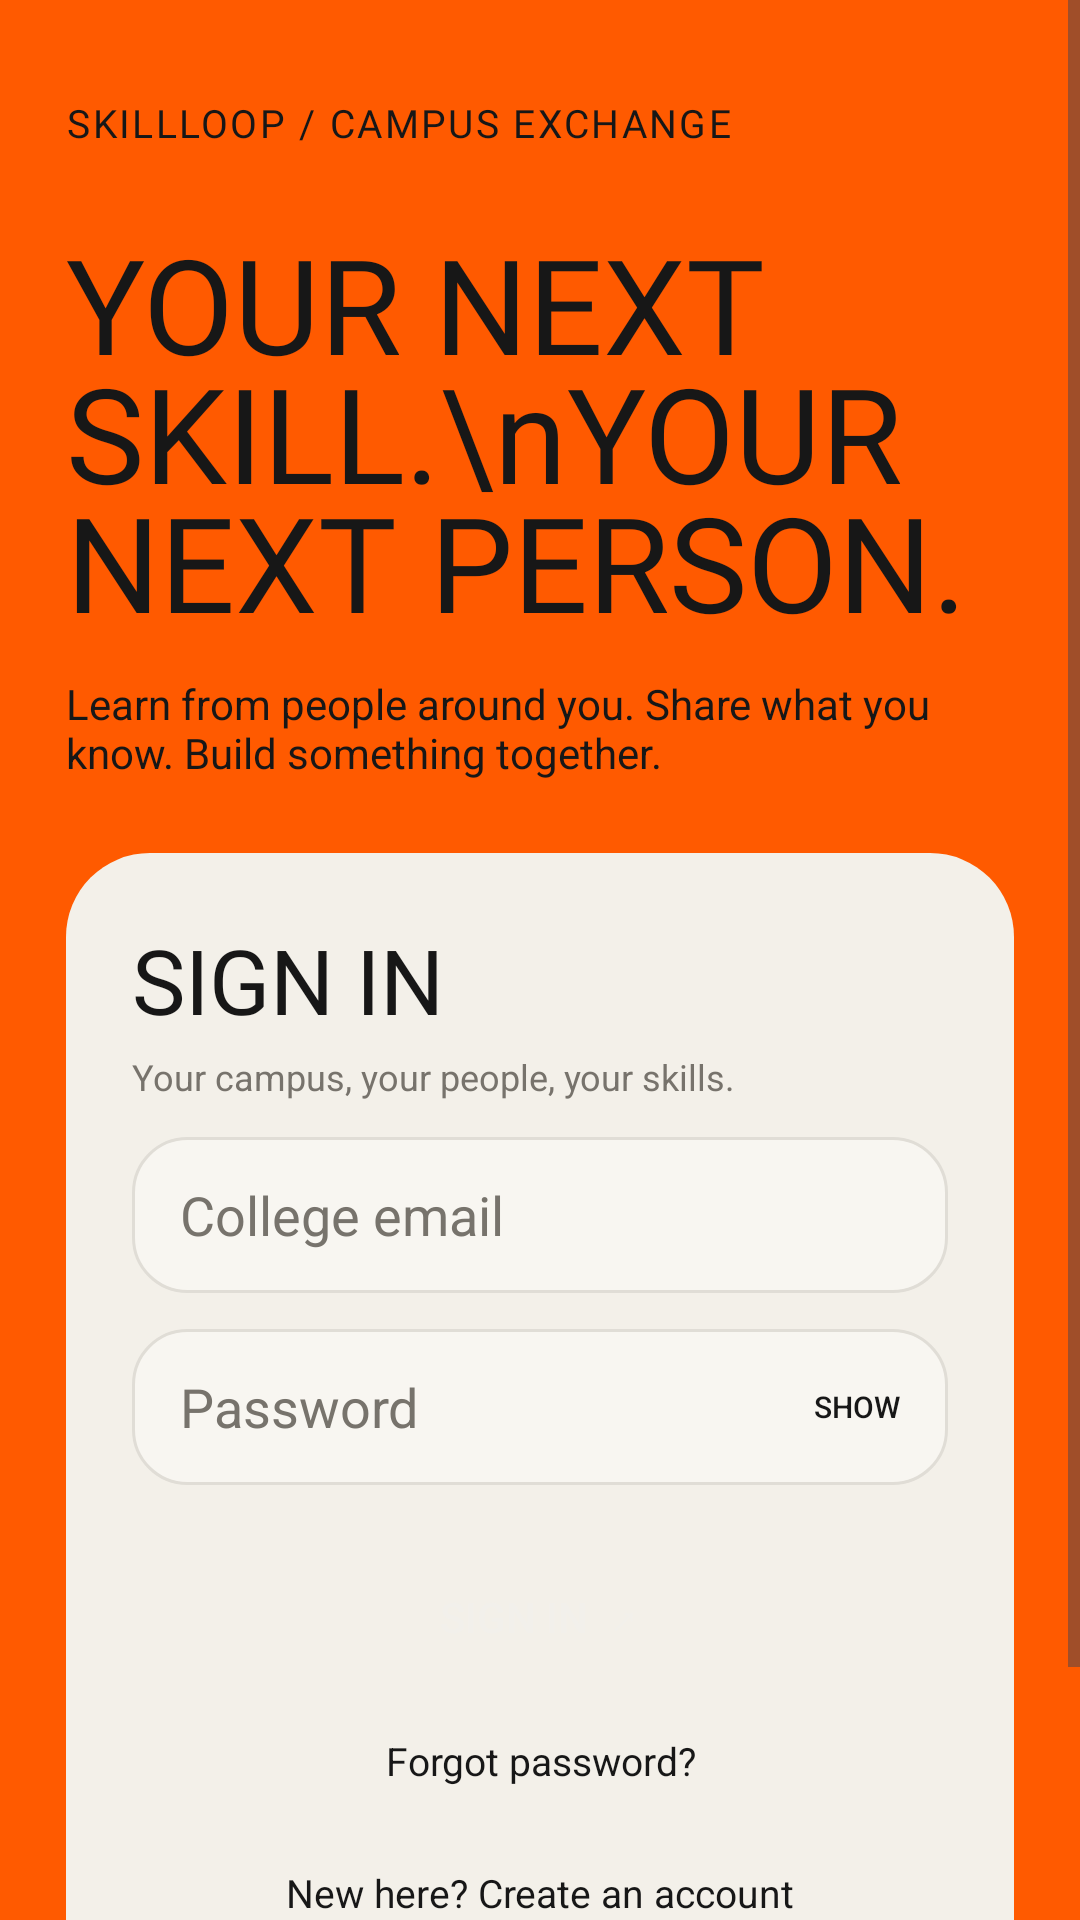

This screen was rendered from an Android layout file. Write that file and the resources it references.
<!-- AndroidManifest.xml: application theme Theme.SkillLoop -->
<!-- res/layout/activity_auth.xml -->
<?xml version="1.0" encoding="utf-8"?>
<ScrollView xmlns:android="http://schemas.android.com/apk/res/android"
    android:layout_width="match_parent"
    android:layout_height="match_parent"
    android:background="@color/skillloop_orange"
    android:fillViewport="true"
    android:overScrollMode="never">

    <LinearLayout
        android:layout_width="match_parent"
        android:layout_height="wrap_content"
        android:orientation="vertical"
        android:paddingStart="22dp"
        android:paddingTop="32dp"
        android:paddingEnd="22dp"
        android:paddingBottom="32dp">

        <TextView
            android:layout_width="wrap_content"
            android:layout_height="wrap_content"
            android:fontFamily="@font/big_shoulders_extrabold"
            android:text="SKILLLOOP / CAMPUS EXCHANGE"
            android:textColor="@color/skillloop_black"
            android:textSize="13sp"
            android:letterSpacing="0.06" />

        <TextView
            android:id="@+id/auth_headline"
            android:layout_width="match_parent"
            android:layout_height="wrap_content"
            android:layout_marginTop="28dp"
            android:fontFamily="@font/big_shoulders_extrabold"
            android:includeFontPadding="false"
            android:lineSpacingMultiplier="0.84"
            android:text="YOUR NEXT SKILL.\nYOUR NEXT PERSON."
            android:textColor="@color/skillloop_black"
            android:textSize="44sp" />

        <TextView
            android:layout_width="match_parent"
            android:layout_height="wrap_content"
            android:layout_marginTop="10dp"
            android:text="Learn from people around you. Share what you know. Build something together."
            android:textColor="@color/skillloop_black"
            android:textSize="14sp" />

        <LinearLayout
            android:layout_width="match_parent"
            android:layout_height="wrap_content"
            android:layout_marginTop="24dp"
            android:background="@drawable/bg_discover_card"
            android:orientation="vertical"
            android:padding="22dp">

            <TextView
                android:id="@+id/auth_mode_label"
                android:layout_width="match_parent"
                android:layout_height="wrap_content"
                android:fontFamily="@font/big_shoulders_extrabold"
                android:text="SIGN IN"
                android:textColor="@color/skillloop_black"
                android:textSize="30sp" />

            <TextView
                android:layout_width="match_parent"
                android:layout_height="wrap_content"
                android:layout_marginTop="4dp"
                android:text="Your campus, your people, your skills."
                android:textColor="@color/skillloop_grey"
                android:textSize="12sp" />

            <EditText
                android:id="@+id/auth_name"
                android:layout_width="match_parent"
                android:layout_height="52dp"
                android:layout_marginTop="20dp"
                android:background="@drawable/bg_search"
                android:hint="Full name"
                android:inputType="textPersonName|textCapWords"
                android:paddingStart="16dp"
                android:paddingEnd="16dp"
                android:textColor="@color/skillloop_black"
                android:textColorHint="@color/skillloop_grey"
                android:visibility="gone" />

            <EditText
                android:id="@+id/auth_email"
                android:layout_width="match_parent"
                android:layout_height="52dp"
                android:layout_marginTop="12dp"
                android:background="@drawable/bg_search"
                android:hint="College email"
                android:inputType="textEmailAddress"
                android:paddingStart="16dp"
                android:paddingEnd="16dp"
                android:autofillHints="emailAddress"
                android:textColor="@color/skillloop_black"
                android:textColorHint="@color/skillloop_grey" />

            <LinearLayout
                android:layout_width="match_parent"
                android:layout_height="52dp"
                android:layout_marginTop="12dp"
                android:background="@drawable/bg_search"
                android:gravity="center_vertical"
                android:orientation="horizontal">

                <EditText
                    android:id="@+id/auth_password"
                    android:layout_width="0dp"
                    android:layout_height="match_parent"
                    android:layout_weight="1"
                    android:background="@android:color/transparent"
                    android:hint="Password"
                    android:inputType="textPassword"
                    android:autofillHints="password"
                    android:paddingStart="16dp"
                    android:paddingEnd="8dp"
                    android:textColor="@color/skillloop_black"
                    android:textColorHint="@color/skillloop_grey" />

                <TextView
                    android:id="@+id/auth_toggle_password"
                    android:layout_width="wrap_content"
                    android:layout_height="match_parent"
                    android:gravity="center"
                    android:paddingStart="12dp"
                    android:paddingEnd="16dp"
                    android:text="SHOW"
                    android:textColor="@color/skillloop_black"
                    android:textSize="10sp"
                    android:fontFamily="sans-serif-medium" />
            </LinearLayout>

            <ProgressBar
                android:id="@+id/auth_progress"
                style="?android:attr/progressBarStyleHorizontal"
                android:layout_width="match_parent"
                android:layout_height="3dp"
                android:layout_marginTop="14dp"
                android:indeterminate="true"
                android:visibility="gone" />

            <TextView
                android:id="@+id/auth_submit"
                android:layout_width="match_parent"
                android:layout_height="52dp"
                android:layout_marginTop="18dp"
                android:background="@drawable/bg_discover_action_primary"
                android:clickable="true"
                android:focusable="true"
                android:fontFamily="sans-serif-medium"
                android:gravity="center"
                android:text="SIGN IN  ↗"
                android:textColor="@color/skillloop_cream"
                android:textSize="14sp" />

            <TextView
                android:id="@+id/auth_forgot"
                android:layout_width="match_parent"
                android:layout_height="44dp"
                android:gravity="center"
                android:text="Forgot password?"
                android:textColor="@color/skillloop_black"
                android:textSize="13sp" />

            <TextView
                android:id="@+id/auth_switch"
                android:layout_width="match_parent"
                android:layout_height="44dp"
                android:gravity="center"
                android:text="New here? Create an account"
                android:textColor="@color/skillloop_black"
                android:textSize="13sp" />

        </LinearLayout>

        <TextView
            android:layout_width="match_parent"
            android:layout_height="wrap_content"
            android:layout_marginTop="18dp"
            android:gravity="center"
            android:text="NO PASSWORDS ARE STORED ON THIS DEVICE BY SKILLLOOP."
            android:textColor="@color/skillloop_black"
            android:textSize="9sp"
            android:letterSpacing="0.04" />
    </LinearLayout>
</ScrollView>
<!-- resources referenced by this layout -->
<resources>
  <color name="skillloop_black">#171717</color>
  <color name="skillloop_cream">#F2F0EB</color>
  <color name="skillloop_grey">#77736C</color>
  <color name="skillloop_orange">#FF5A00</color>
  <!-- drawable bg_discover_card (drawable) -->
  <?xml version="1.0" encoding="utf-8"?>
  <shape xmlns:android="http://schemas.android.com/apk/res/android">
      <solid android:color="#F3F0E9" />
      <corners android:radius="28dp" />
  </shape>
  <!-- drawable bg_search (drawable) -->
  <?xml version="1.0" encoding="utf-8"?>
  <shape xmlns:android="http://schemas.android.com/apk/res/android">
      <solid android:color="@color/skillloop_surface" />
      <corners android:radius="18dp" />
      <stroke android:width="1dp" android:color="#E0DDD6" />
  </shape>
  <style name="Theme.SkillLoop" parent="Base.Theme.SkillLoop" />
  <color name="skillloop_surface">#F8F6F1</color>
  <style name="Base.Theme.SkillLoop" parent="Theme.Material3.DayNight.NoActionBar">
          
          
      </style>
</resources>
